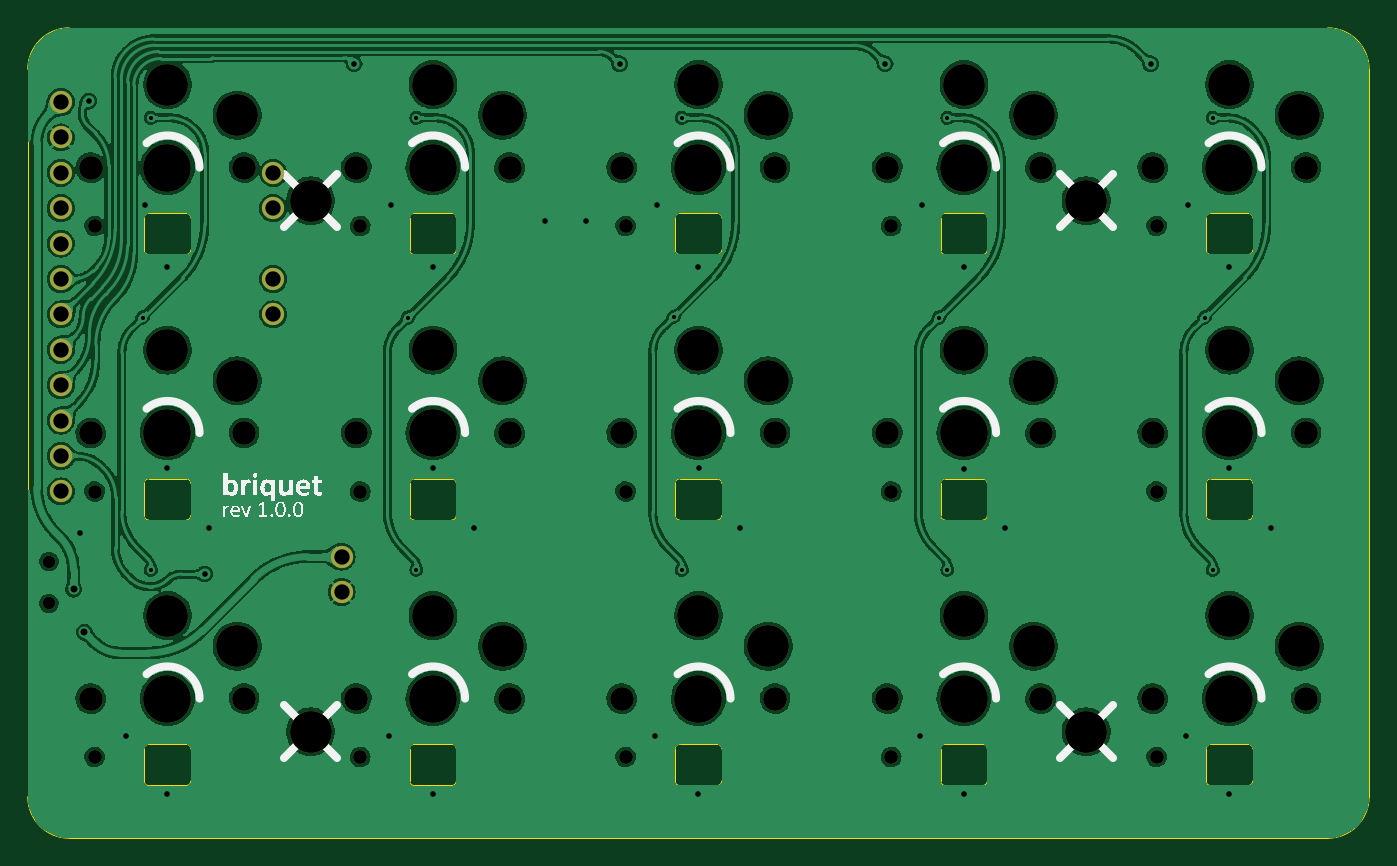
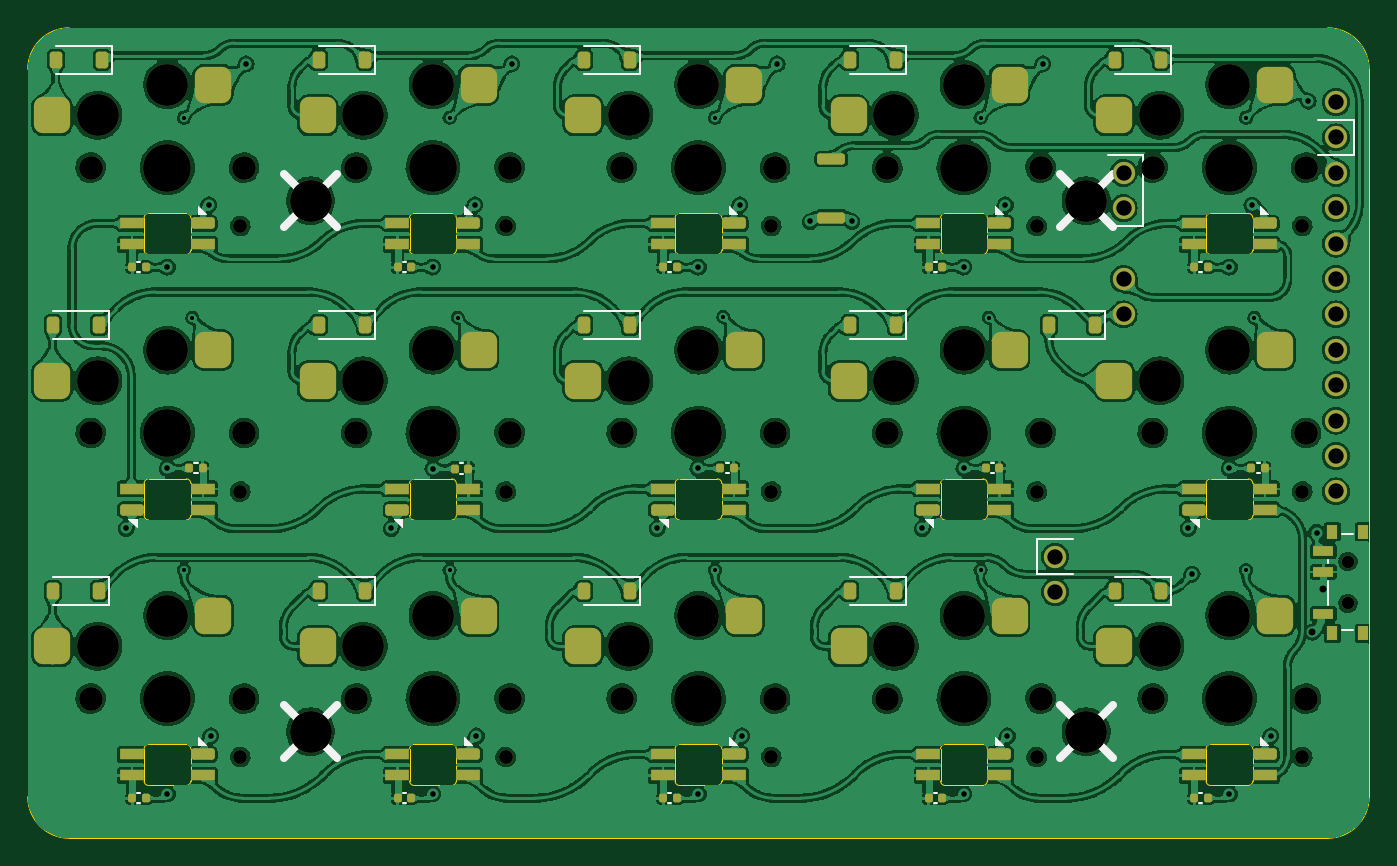
Circuit board: 11 layer files. Board 96.2 x 58.1 mm.
- bottom_copper: briquet-rounded-CuBottom.gbr (827586 bytes)
- top_copper: briquet-rounded-CuTop.gbr (364679 bytes)
- outline: briquet-rounded-EdgeCuts.gbr (8688 bytes)
- bottom_mask: briquet-rounded-MaskBottom.gbr (10916 bytes)
- top_mask: briquet-rounded-MaskTop.gbr (4168 bytes)
- drill: briquet-rounded-NPTH.drl (2088 bytes)
- drill: briquet-rounded-PTH.drl (1678 bytes)
- paste: briquet-rounded-PasteBottom.gbr (7456 bytes)
- paste: briquet-rounded-PasteTop.gbr (458 bytes)
- bottom_silk: briquet-rounded-SilkBottom.gbr (19707 bytes)
- top_silk: briquet-rounded-SilkTop.gbr (76762 bytes)

=== bottom_copper: briquet-rounded-CuBottom.gbr (827586 bytes, source omitted) ===
=== top_copper: briquet-rounded-CuTop.gbr (364679 bytes, source omitted) ===
=== outline: briquet-rounded-EdgeCuts.gbr (8688 bytes, source omitted) ===
=== bottom_mask: briquet-rounded-MaskBottom.gbr (10916 bytes, source omitted) ===
=== top_mask: briquet-rounded-MaskTop.gbr ===
%TF.GenerationSoftware,KiCad,Pcbnew,7.0.8*%
%TF.CreationDate,2023-12-01T15:01:34+01:00*%
%TF.ProjectId,briquet-rounded,62726971-7565-4742-9d72-6f756e646564,rev?*%
%TF.SameCoordinates,Original*%
%TF.FileFunction,Soldermask,Top*%
%TF.FilePolarity,Negative*%
%FSLAX46Y46*%
G04 Gerber Fmt 4.6, Leading zero omitted, Abs format (unit mm)*
G04 Created by KiCad (PCBNEW 7.0.8) date 2023-12-01 15:01:34*
%MOMM*%
%LPD*%
G01*
G04 APERTURE LIST*
%ADD10C,3.000000*%
%ADD11C,1.600000*%
%ADD12C,1.701800*%
%ADD13C,0.990600*%
%ADD14C,3.429000*%
%ADD15C,0.900000*%
G04 APERTURE END LIST*
D10*
%TO.C,H4*%
X161175000Y-88106250D03*
%TD*%
%TO.C,H3*%
X105525000Y-88106250D03*
%TD*%
%TO.C,H2*%
X161175000Y-50006250D03*
%TD*%
D11*
%TO.C,J1*%
X87600000Y-42924000D03*
X87600000Y-45464000D03*
X87600000Y-48004000D03*
X87600000Y-50544000D03*
X87600000Y-53084000D03*
X87600000Y-55624000D03*
X87600000Y-58164000D03*
X87600000Y-60704000D03*
X87600000Y-63244000D03*
X87600000Y-65784000D03*
X87600000Y-68324000D03*
X87600000Y-70864000D03*
X102840000Y-55624000D03*
X102840000Y-58164000D03*
X102840000Y-48004000D03*
X102840000Y-50544000D03*
%TD*%
D10*
%TO.C,H1*%
X105525000Y-50006250D03*
%TD*%
D12*
%TO.C,CHOC11*%
X89750000Y-85725000D03*
D13*
X90030000Y-89925000D03*
D14*
X95250000Y-85725000D03*
D10*
X95250000Y-79775000D03*
X100250000Y-81975000D03*
D12*
X100750000Y-85725000D03*
%TD*%
%TO.C,CHOC13*%
X127850001Y-85725001D03*
D13*
X128130001Y-89925001D03*
D14*
X133350001Y-85725001D03*
D10*
X133350001Y-79775001D03*
X138350001Y-81975001D03*
D12*
X138850001Y-85725001D03*
%TD*%
%TO.C,CHOC8*%
X127850001Y-66675001D03*
D13*
X128130001Y-70875001D03*
D14*
X133350001Y-66675001D03*
D10*
X133350001Y-60725001D03*
X138350001Y-62925001D03*
D12*
X138850001Y-66675001D03*
%TD*%
%TO.C,CHOC1*%
X89750000Y-47624998D03*
D13*
X90030000Y-51824998D03*
D14*
X95250000Y-47624998D03*
D10*
X95250000Y-41674998D03*
X100250000Y-43874998D03*
D12*
X100750000Y-47624998D03*
%TD*%
%TO.C,CHOC9*%
X146900000Y-66675000D03*
D13*
X147180000Y-70875000D03*
D14*
X152400000Y-66675000D03*
D10*
X152400000Y-60725000D03*
X157400000Y-62925000D03*
D12*
X157900000Y-66675000D03*
%TD*%
D11*
%TO.C,J2*%
X107752196Y-75547500D03*
X107752196Y-78087500D03*
%TD*%
D12*
%TO.C,CHOC5*%
X165950001Y-47624999D03*
D13*
X166230001Y-51824999D03*
D14*
X171450001Y-47624999D03*
D10*
X171450001Y-41674999D03*
X176450001Y-43874999D03*
D12*
X176950001Y-47624999D03*
%TD*%
%TO.C,CHOC3*%
X127850000Y-47624998D03*
D13*
X128130000Y-51824998D03*
D14*
X133350000Y-47624998D03*
D10*
X133350000Y-41674998D03*
X138350000Y-43874998D03*
D12*
X138850000Y-47624998D03*
%TD*%
%TO.C,CHOC10*%
X165950000Y-66675000D03*
D13*
X166230000Y-70875000D03*
D14*
X171450000Y-66675000D03*
D10*
X171450000Y-60725000D03*
X176450000Y-62925000D03*
D12*
X176950000Y-66675000D03*
%TD*%
%TO.C,CHOC2*%
X108800000Y-47624998D03*
D13*
X109080000Y-51824998D03*
D14*
X114300000Y-47624998D03*
D10*
X114300000Y-41674998D03*
X119300000Y-43874998D03*
D12*
X119800000Y-47624998D03*
%TD*%
%TO.C,CHOC15*%
X165950000Y-85725000D03*
D13*
X166230000Y-89925000D03*
D14*
X171450000Y-85725000D03*
D10*
X171450000Y-79775000D03*
X176450000Y-81975000D03*
D12*
X176950000Y-85725000D03*
%TD*%
%TO.C,CHOC4*%
X146900000Y-47624998D03*
D13*
X147180000Y-51824998D03*
D14*
X152400000Y-47624998D03*
D10*
X152400000Y-41674998D03*
X157400000Y-43874998D03*
D12*
X157900000Y-47624998D03*
%TD*%
D15*
%TO.C,SW13*%
X86750000Y-78891080D03*
X86750000Y-75891080D03*
%TD*%
D12*
%TO.C,CHOC7*%
X108800000Y-66675000D03*
D13*
X109080000Y-70875000D03*
D14*
X114300000Y-66675000D03*
D10*
X114300000Y-60725000D03*
X119300000Y-62925000D03*
D12*
X119800000Y-66675000D03*
%TD*%
%TO.C,CHOC6*%
X89750000Y-66675000D03*
D13*
X90030000Y-70875000D03*
D14*
X95250000Y-66675000D03*
D10*
X95250000Y-60725000D03*
X100250000Y-62925000D03*
D12*
X100750000Y-66675000D03*
%TD*%
%TO.C,CHOC14*%
X146900001Y-85725001D03*
D13*
X147180001Y-89925001D03*
D14*
X152400001Y-85725001D03*
D10*
X152400001Y-79775001D03*
X157400001Y-81975001D03*
D12*
X157900001Y-85725001D03*
%TD*%
%TO.C,CHOC12*%
X108800000Y-85725000D03*
D13*
X109080000Y-89925000D03*
D14*
X114300000Y-85725000D03*
D10*
X114300000Y-79775000D03*
X119300000Y-81975000D03*
D12*
X119800000Y-85725000D03*
%TD*%
M02*

=== drill: briquet-rounded-NPTH.drl ===
M48
; DRILL file {KiCad 7.0.8} date Fri Dec  1 15:01:35 2023
; FORMAT={-:-/ absolute / metric / decimal}
; #@! TF.CreationDate,2023-12-01T15:01:35+01:00
; #@! TF.GenerationSoftware,Kicad,Pcbnew,7.0.8
; #@! TF.FileFunction,NonPlated,1,2,NPTH
FMAT,2
METRIC
; #@! TA.AperFunction,NonPlated,NPTH,ComponentDrill
T1C0.900
; #@! TA.AperFunction,NonPlated,NPTH,ComponentDrill
T2C0.991
; #@! TA.AperFunction,NonPlated,NPTH,ComponentDrill
T3C1.702
; #@! TA.AperFunction,NonPlated,NPTH,ComponentDrill
T4C3.000
; #@! TA.AperFunction,NonPlated,NPTH,ComponentDrill
T5C3.429
%
G90
G05
T1
X86.75Y-75.891
X86.75Y-78.891
T2
X90.03Y-51.825
X90.03Y-70.875
X90.03Y-89.925
X109.08Y-51.825
X109.08Y-70.875
X109.08Y-89.925
X128.13Y-51.825
X128.13Y-70.875
X128.13Y-89.925
X147.18Y-51.825
X147.18Y-70.875
X147.18Y-89.925
X166.23Y-70.875
X166.23Y-89.925
X166.23Y-51.825
T3
X89.75Y-47.625
X89.75Y-66.675
X89.75Y-85.725
X100.75Y-47.625
X100.75Y-66.675
X100.75Y-85.725
X108.8Y-47.625
X108.8Y-66.675
X108.8Y-85.725
X119.8Y-47.625
X119.8Y-66.675
X119.8Y-85.725
X127.85Y-47.625
X127.85Y-66.675
X127.85Y-85.725
X138.85Y-47.625
X138.85Y-66.675
X138.85Y-85.725
X146.9Y-47.625
X146.9Y-66.675
X146.9Y-85.725
X157.9Y-47.625
X157.9Y-66.675
X157.9Y-85.725
X165.95Y-66.675
X165.95Y-85.725
X165.95Y-47.625
X176.95Y-66.675
X176.95Y-85.725
X176.95Y-47.625
T4
X95.25Y-41.675
X95.25Y-60.725
X95.25Y-79.775
X100.25Y-43.875
X100.25Y-62.925
X100.25Y-81.975
X105.525Y-50.006
X105.525Y-88.106
X114.3Y-41.675
X114.3Y-60.725
X114.3Y-79.775
X119.3Y-43.875
X119.3Y-62.925
X119.3Y-81.975
X133.35Y-41.675
X133.35Y-60.725
X133.35Y-79.775
X138.35Y-43.875
X138.35Y-62.925
X138.35Y-81.975
X152.4Y-41.675
X152.4Y-60.725
X152.4Y-79.775
X157.4Y-43.875
X157.4Y-62.925
X157.4Y-81.975
X161.175Y-50.006
X161.175Y-88.106
X171.45Y-60.725
X171.45Y-79.775
X171.45Y-41.675
X176.45Y-62.925
X176.45Y-81.975
X176.45Y-43.875
T5
X95.25Y-47.625
X95.25Y-66.675
X95.25Y-85.725
X114.3Y-47.625
X114.3Y-66.675
X114.3Y-85.725
X133.35Y-47.625
X133.35Y-66.675
X133.35Y-85.725
X152.4Y-47.625
X152.4Y-66.675
X152.4Y-85.725
X171.45Y-66.675
X171.45Y-85.725
X171.45Y-47.625
T0
M30

=== drill: briquet-rounded-PTH.drl ===
M48
; DRILL file {KiCad 7.0.8} date Fri Dec  1 15:01:35 2023
; FORMAT={-:-/ absolute / metric / decimal}
; #@! TF.CreationDate,2023-12-01T15:01:35+01:00
; #@! TF.GenerationSoftware,Kicad,Pcbnew,7.0.8
; #@! TF.FileFunction,Plated,1,2,PTH
FMAT,2
METRIC
; #@! TA.AperFunction,Plated,PTH,ViaDrill
T1C0.300
; #@! TA.AperFunction,Plated,PTH,ViaDrill
T2C0.400
; #@! TA.AperFunction,Plated,PTH,ViaDrill
T3C0.500
; #@! TA.AperFunction,Plated,PTH,ComponentDrill
T4C1.100
%
G90
G05
T1
X93.465Y-58.391
X94.06Y-44.053
X94.06Y-76.498
X112.515Y-58.391
X113.11Y-44.053
X113.11Y-76.498
X131.565Y-58.341
X132.16Y-44.053
X132.16Y-76.498
X150.615Y-58.391
X151.21Y-44.053
X151.21Y-76.498
X169.665Y-58.391
X170.26Y-44.053
X170.26Y-76.498
T2
X89.0Y-73.819
X89.595Y-42.863
X92.274Y-88.404
X93.64Y-50.32
X95.25Y-92.571
X95.251Y-54.769
X95.251Y-69.205
X97.929Y-76.796
X98.227Y-73.522
X108.645Y-40.184
X111.175Y-88.404
X111.324Y-50.304
X114.301Y-54.769
X114.301Y-69.205
X114.301Y-92.572
X117.277Y-73.522
X122.337Y-51.495
X125.314Y-51.495
X127.695Y-40.184
X130.225Y-88.404
X130.374Y-50.304
X133.351Y-54.769
X133.351Y-92.572
X133.392Y-69.205
X136.327Y-73.522
X146.745Y-40.184
X149.275Y-88.404
X149.404Y-50.304
X152.401Y-54.769
X152.401Y-69.219
X152.401Y-92.572
X155.377Y-73.522
X165.796Y-40.184
X168.326Y-88.404
X168.474Y-50.304
X171.451Y-54.769
X171.451Y-69.205
X171.451Y-92.572
X174.428Y-73.522
T3
X88.51Y-77.881
X89.297Y-80.963
T4
X87.6Y-42.924
X87.6Y-45.464
X87.6Y-48.004
X87.6Y-50.544
X87.6Y-53.084
X87.6Y-55.624
X87.6Y-58.164
X87.6Y-60.704
X87.6Y-63.244
X87.6Y-65.784
X87.6Y-68.324
X87.6Y-70.864
X102.84Y-48.004
X102.84Y-50.544
X102.84Y-55.624
X102.84Y-58.164
X107.752Y-75.547
X107.752Y-78.087
T0
M30

=== paste: briquet-rounded-PasteBottom.gbr (7456 bytes, source omitted) ===
=== paste: briquet-rounded-PasteTop.gbr ===
%TF.GenerationSoftware,KiCad,Pcbnew,7.0.8*%
%TF.CreationDate,2023-12-01T15:01:34+01:00*%
%TF.ProjectId,briquet-rounded,62726971-7565-4742-9d72-6f756e646564,rev?*%
%TF.SameCoordinates,Original*%
%TF.FileFunction,Paste,Top*%
%TF.FilePolarity,Positive*%
%FSLAX46Y46*%
G04 Gerber Fmt 4.6, Leading zero omitted, Abs format (unit mm)*
G04 Created by KiCad (PCBNEW 7.0.8) date 2023-12-01 15:01:34*
%MOMM*%
%LPD*%
G01*
G04 APERTURE LIST*
G04 APERTURE END LIST*
M02*

=== bottom_silk: briquet-rounded-SilkBottom.gbr (19707 bytes, source omitted) ===
=== top_silk: briquet-rounded-SilkTop.gbr (76762 bytes, source omitted) ===
